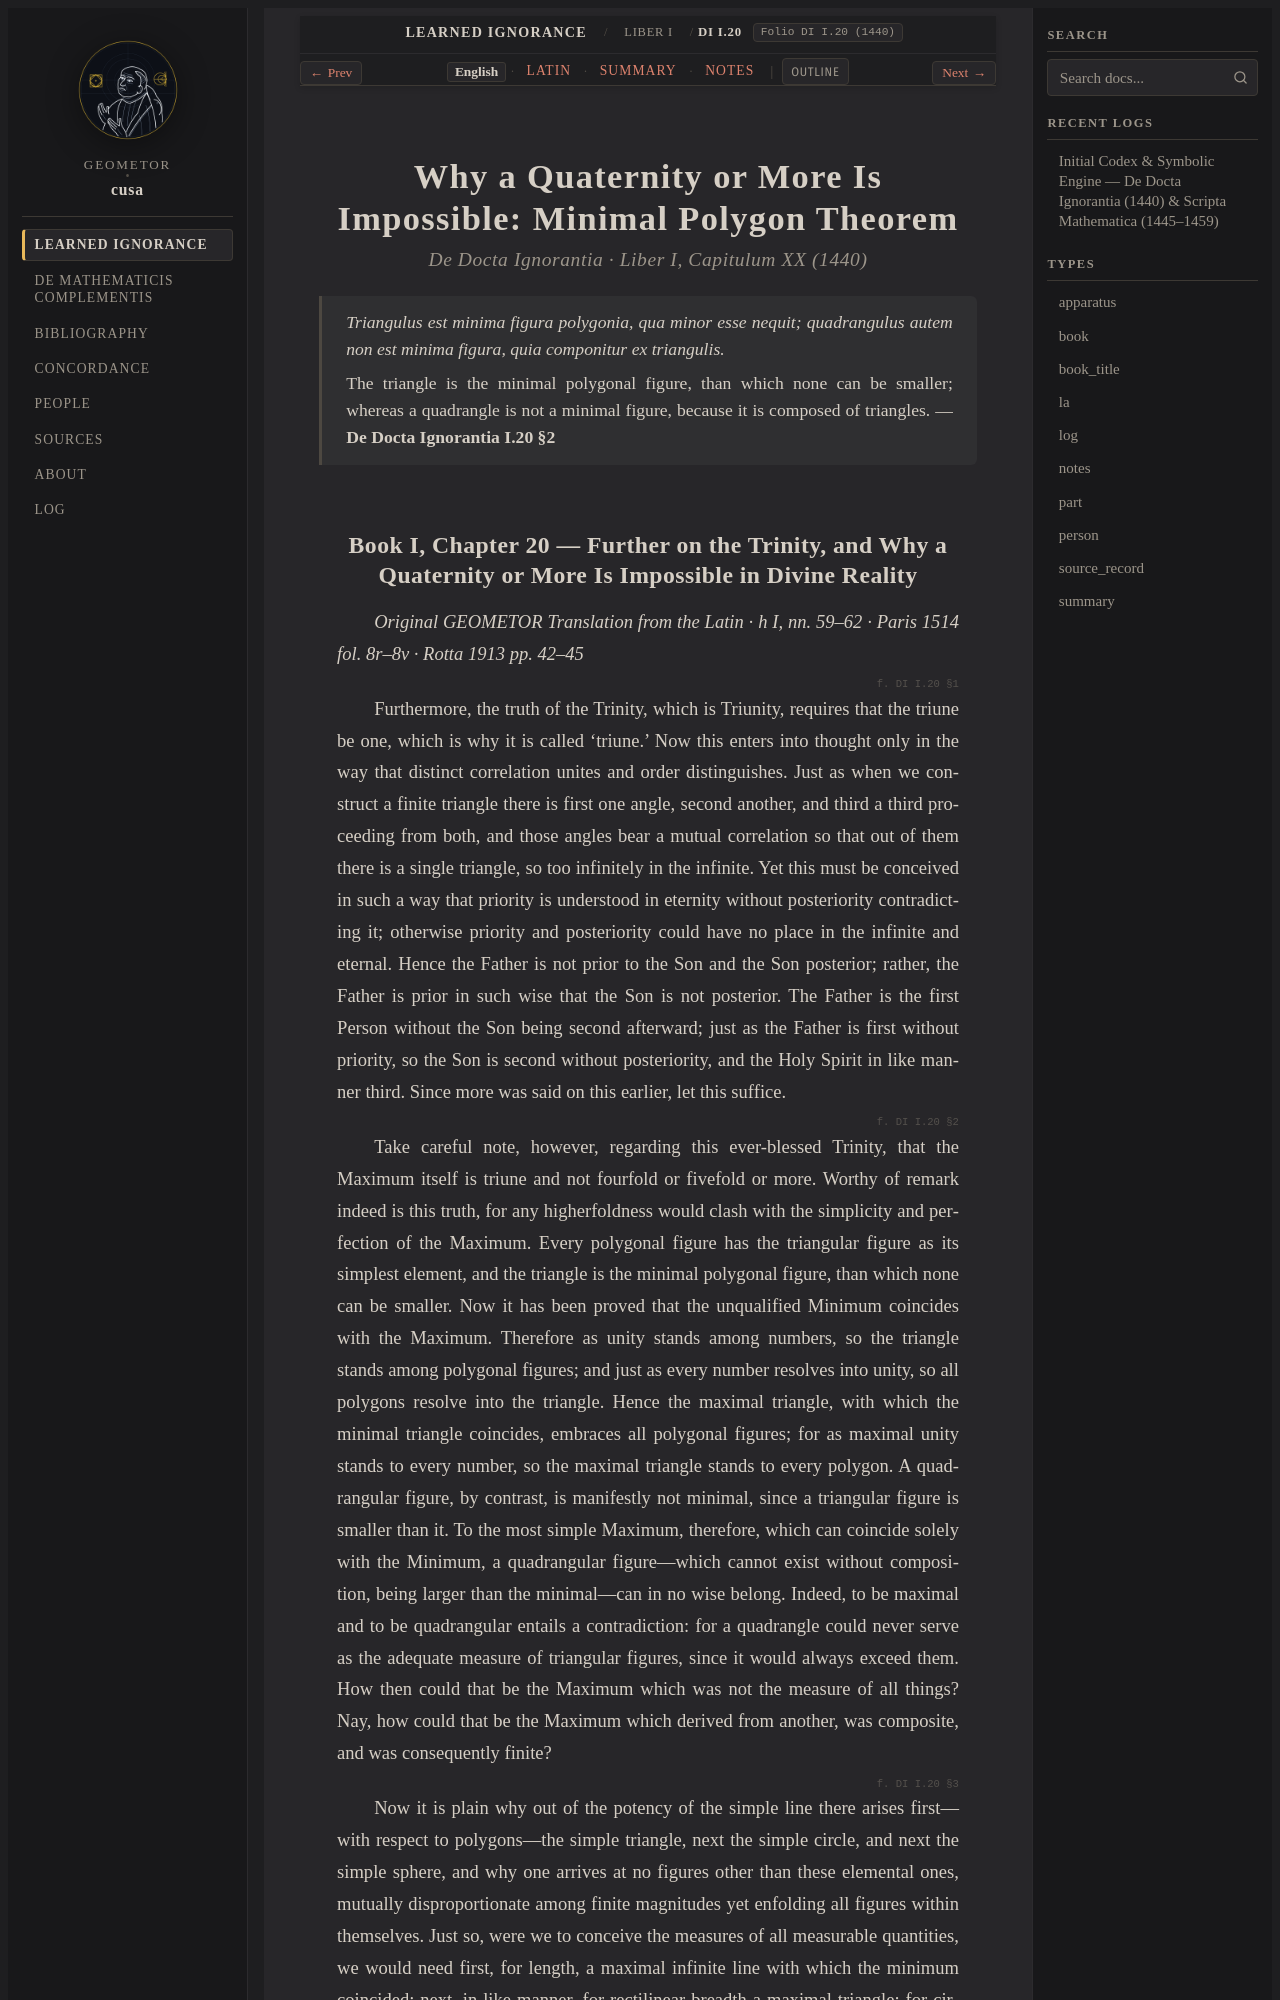

repository: geometor/cusa · page: de_docta_ignorantia/liber_i/cap_20/index.html · generator: sphinx

:order: 150
:layout: book
:title: Why a Quaternity or More Is Impossible: Minimal Polygon Theorem
:canonical_id: DI I.20
:original_id: DI I.20
:folio: DI I.20 (1440)
:tracks: English: index | Latin: la | Summary: summary | Notes: notes

.. _cap_20:
.. _cap_20-en:

===============================================================
Why a Quaternity or More Is Impossible: Minimal Polygon Theorem
===============================================================

.. rubric:: De Docta Ignorantia · Liber I, Capitulum XX (1440)

.. epigraph::

   *Triangulus est minima figura polygonia, qua minor esse nequit; quadrangulus autem non est minima figura, quia componitur ex triangulis.*

   The triangle is the minimal polygonal figure, than which none can be smaller; whereas a quadrangle is not a minimal figure, because it is composed of triangles. — **De Docta Ignorantia I.20 §2**

.. _di-bk1-ch20:
.. _di-bk1-ch20-en:
